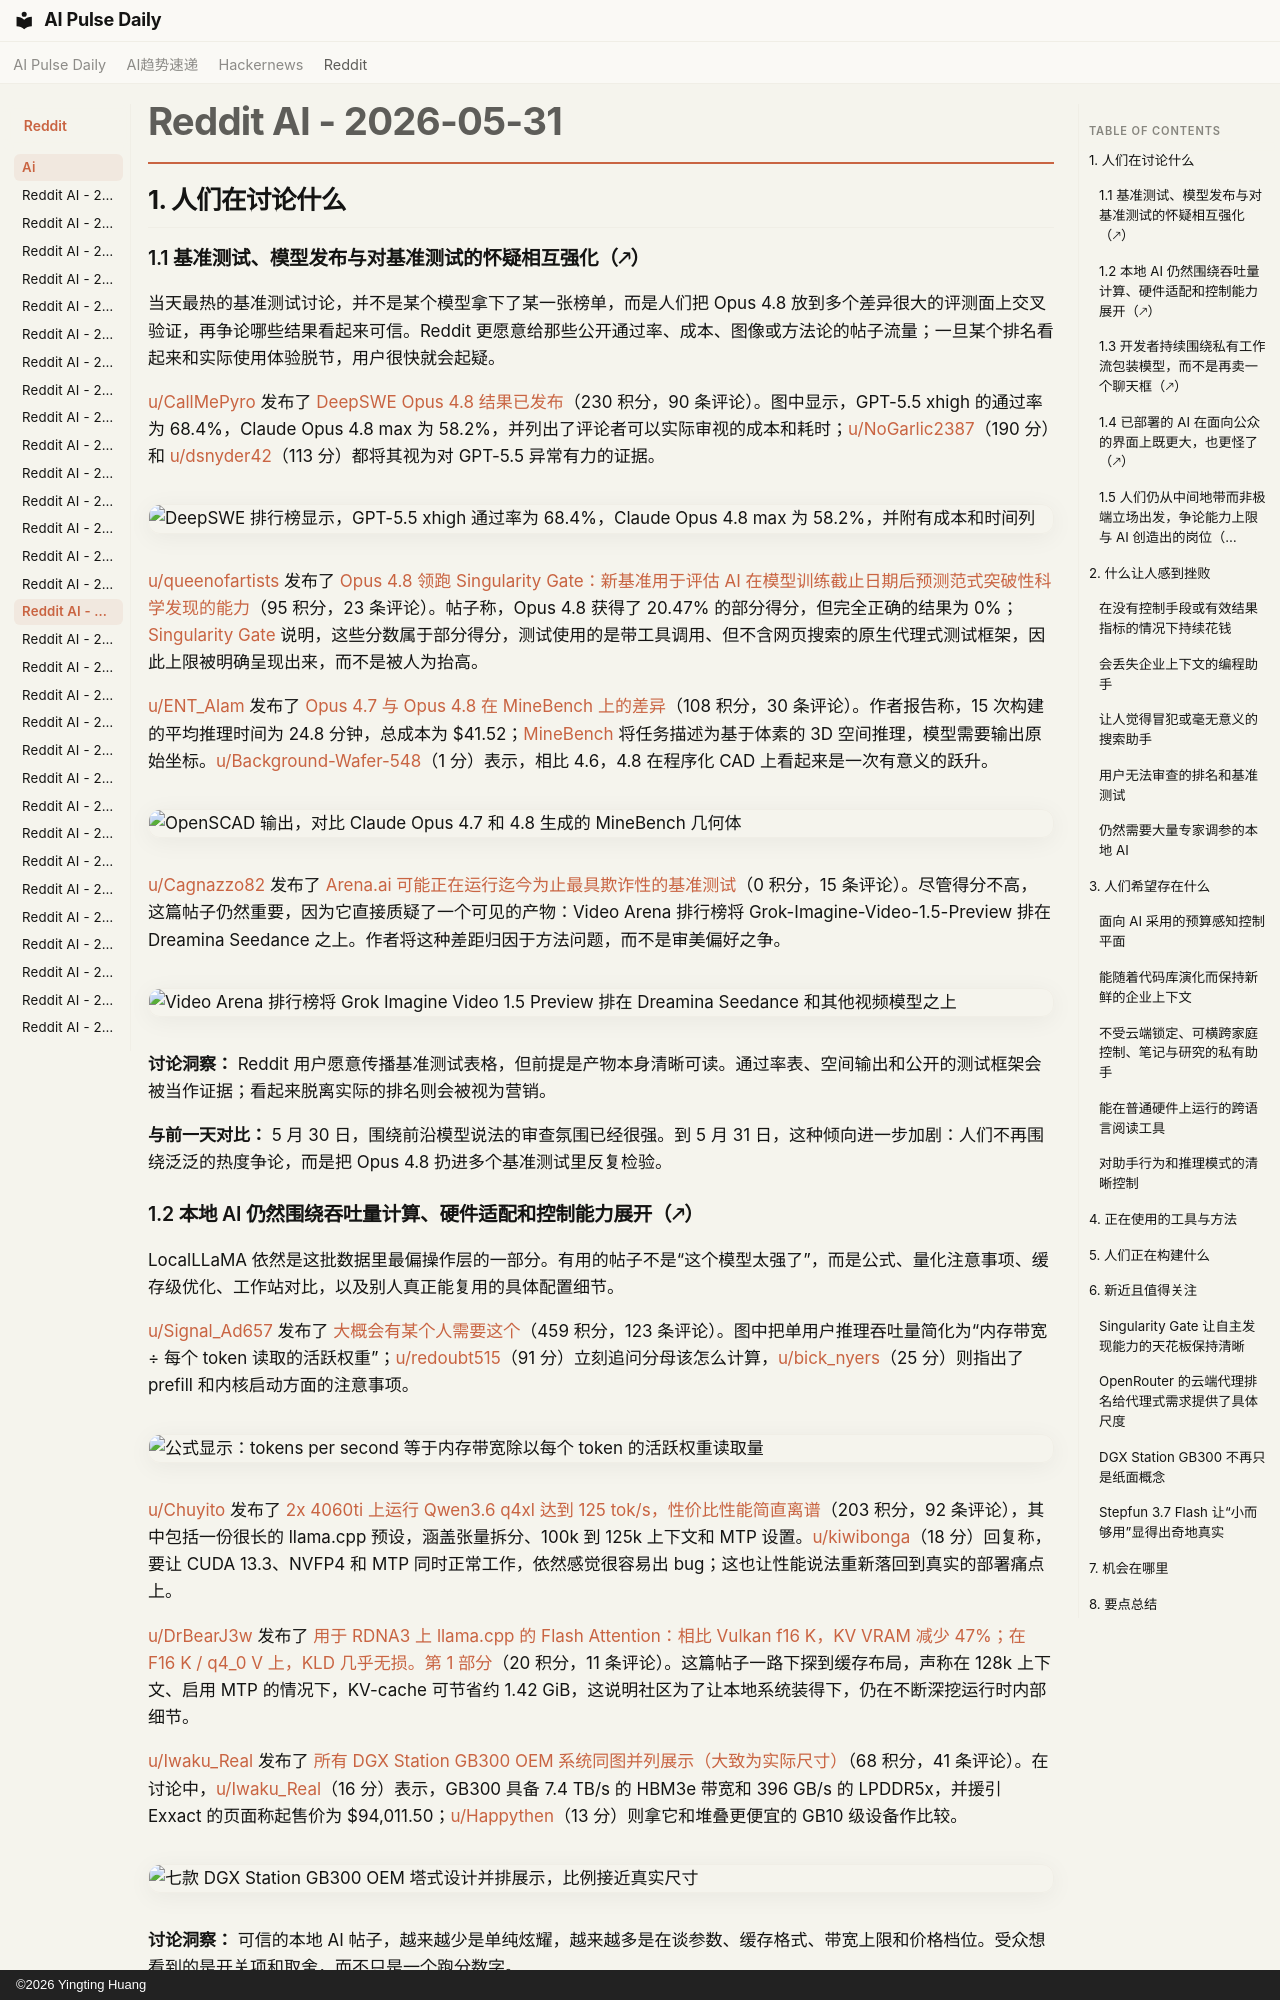

repository: vibewatch/vibewatch.github.io · page: reddit/ai/2026-05-31.zh/index.html · generator: mkdocs · copyright: ©2026 Yingting Huang

# Reddit AI - 2026-05-31

## 1. 人们在讨论什么

### 1.1 基准测试、模型发布与对基准测试的怀疑相互强化（🡕）

当天最热的基准测试讨论，并不是某个模型拿下了某一张榜单，而是人们把 Opus 4.8 放到多个差异很大的评测面上交叉验证，再争论哪些结果看起来可信。Reddit 更愿意给那些公开通过率、成本、图像或方法论的帖子流量；一旦某个排名看起来和实际使用体验脱节，用户很快就会起疑。

[u/CallMePyro](https://www.reddit.com/user/CallMePyro) 发布了 [DeepSWE Opus 4.8 结果已发布](https://www.reddit.com/r/singularity/comments/1ts32d2/deepswe_opus_48_results_have_been_released/)（230 积分，90 条评论）。图中显示，GPT-5.5 xhigh 的通过率为 68.4%，Claude Opus 4.8 max 为 58.2%，并列出了评论者可以实际审视的成本和耗时；[u/NoGarlic2387](https://www.reddit.com/user/NoGarlic2387)（190 分）和 [u/dsnyder42](https://www.reddit.com/user/dsnyder42)（113 分）都将其视为对 GPT-5.5 异常有力的证据。

![DeepSWE 排行榜显示，GPT-5.5 xhigh 通过率为 68.4%，Claude Opus 4.8 max 为 58.2%，并附有成本和时间列](https://i.redd.it/nr4uc2l6na4h1.png)

[u/queenofartists](https://www.reddit.com/user/queenofartists) 发布了 [Opus 4.8 领跑 Singularity Gate：新基准用于评估 AI 在模型训练截止日期后预测范式突破性科学发现的能力](https://www.reddit.com/r/singularity/comments/1ts5b6u/opus_48_leads_the_singularity_gate_new_benchmark/)（95 积分，23 条评论）。帖子称，Opus 4.8 获得了 20.47% 的部分得分，但完全正确的结果为 0%；[Singularity Gate](https://singularitygate.org) 说明，这些分数属于部分得分，测试使用的是带工具调用、但不含网页搜索的原生代理式测试框架，因此上限被明确呈现出来，而不是被人为抬高。

[u/ENT_Alam](https://www.reddit.com/user/ENT_Alam) 发布了 [Opus 4.7 与 Opus 4.8 在 MineBench 上的差异](https://www.reddit.com/r/singularity/comments/1tt3f2m/differences_between_opus_47_and_opus_48_on/)（108 积分，30 条评论）。作者报告称，15 次构建的平均推理时间为 24.8 分钟，总成本为 $41.52；[MineBench](https://minebench.ai) 将任务描述为基于体素的 3D 空间推理，模型需要输出原始坐标。[u/Background-Wafer-548](https://www.reddit.com/user/Background-Wafer-548)（1 分）表示，相比 4.6，4.8 在程序化 CAD 上看起来是一次有意义的跃升。

![OpenSCAD 输出，对比 Claude Opus 4.7 和 4.8 生成的 MineBench 几何体](https://preview.redd.it/2xmyre6hti4h1.png?width=1164&format=png&auto=webp&s=3c2793102eea2080477a9590ab7cdfe90f739704)

[u/Cagnazzo82](https://www.reddit.com/user/Cagnazzo82) 发布了 [Arena.ai 可能正在运行迄今为止最具欺诈性的基准测试](https://www.reddit.com/r/singularity/comments/1tslcms/arenaai_is_running_possibly_the_most_fraudulent/)（0 积分，15 条评论）。尽管得分不高，这篇帖子仍然重要，因为它直接质疑了一个可见的产物：Video Arena 排行榜将 Grok-Imagine-Video-1.5-Preview 排在 Dreamina Seedance 之上。作者将这种差距归因于方法问题，而不是审美偏好之争。

![Video Arena 排行榜将 Grok Imagine Video 1.5 Preview 排在 Dreamina Seedance 和其他视频模型之上](https://i.redd.it/ofcmszjoie4h1.png)

**讨论洞察：** Reddit 用户愿意传播基准测试表格，但前提是产物本身清晰可读。通过率表、空间输出和公开的测试框架会被当作证据；看起来脱离实际的排名则会被视为营销。

**与前一天对比：** 5 月 30 日，围绕前沿模型说法的审查氛围已经很强。到 5 月 31 日，这种倾向进一步加剧：人们不再围绕泛泛的热度争论，而是把 Opus 4.8 扔进多个基准测试里反复检验。
